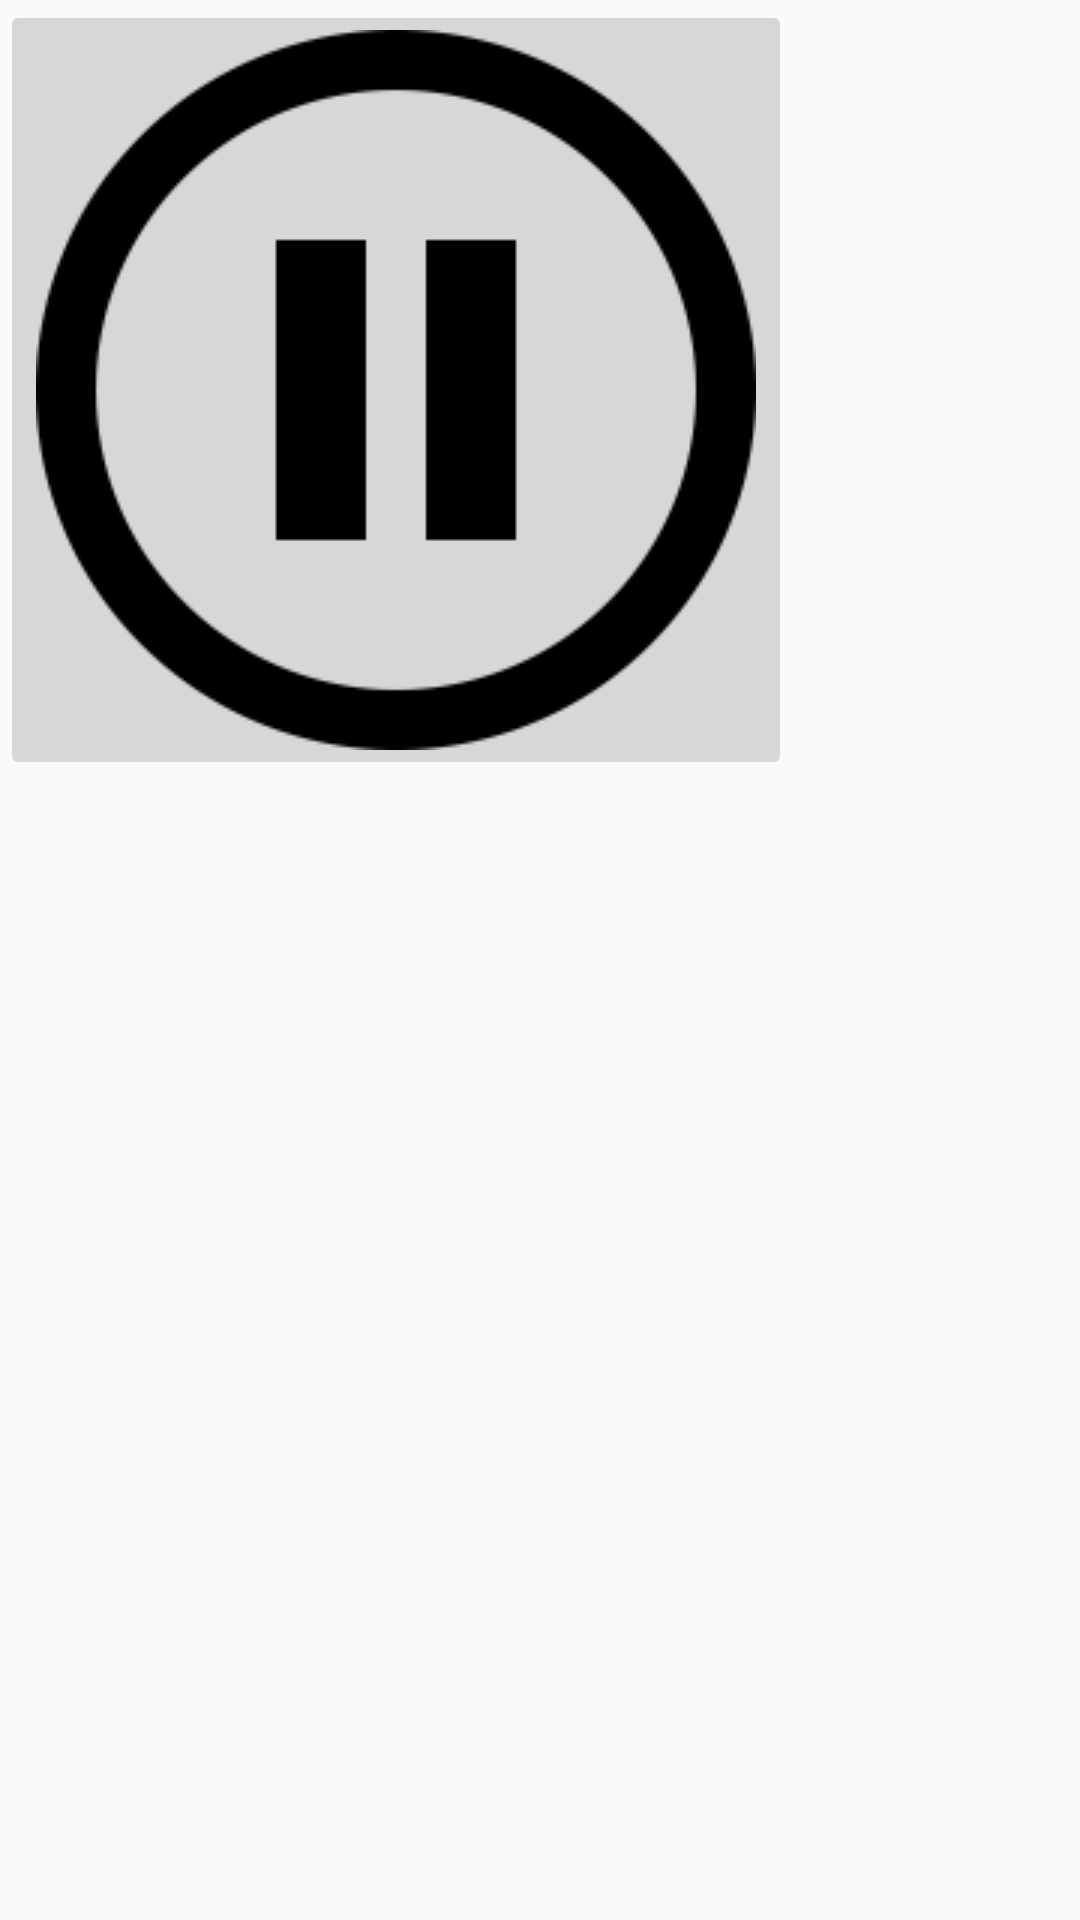

Android layout source for this screen:
<!-- AndroidManifest.xml: application theme AppTheme -->
<!-- res/layout/player_bar.xml -->
<?xml version="1.0" encoding="utf-8"?>
<LinearLayout

    xmlns:android="http://schemas.android.com/apk/res/android"
    android:id="@+id/player_bar"
    android:layout_width="match_parent"
    android:layout_height="60dp"
    android:layout_gravity="bottom"
    android:orientation="horizontal">

    
        
        
        
    
    <ImageButton
        android:src="@drawable/test2"
        android:layout_width="wrap_content"
        android:layout_height="wrap_content" />


</LinearLayout>
<!-- resources referenced by this layout -->
<resources>
  <!-- drawable test2: png bitmap (drawable, 7655 bytes) -->
  <style name="AppTheme" parent="Theme.AppCompat.Light.DarkActionBar">
          
          <item name="colorPrimary">@color/colorPrimary</item>
          <item name="colorPrimaryDark">@color/colorPrimaryDark</item>
          <item name="colorAccent">@color/colorAccent</item>
      </style>
  <color name="colorPrimary">#3F51B5</color>
  <color name="colorPrimaryDark">#303F9F</color>
  <color name="colorAccent">#ff4081</color>
</resources>
